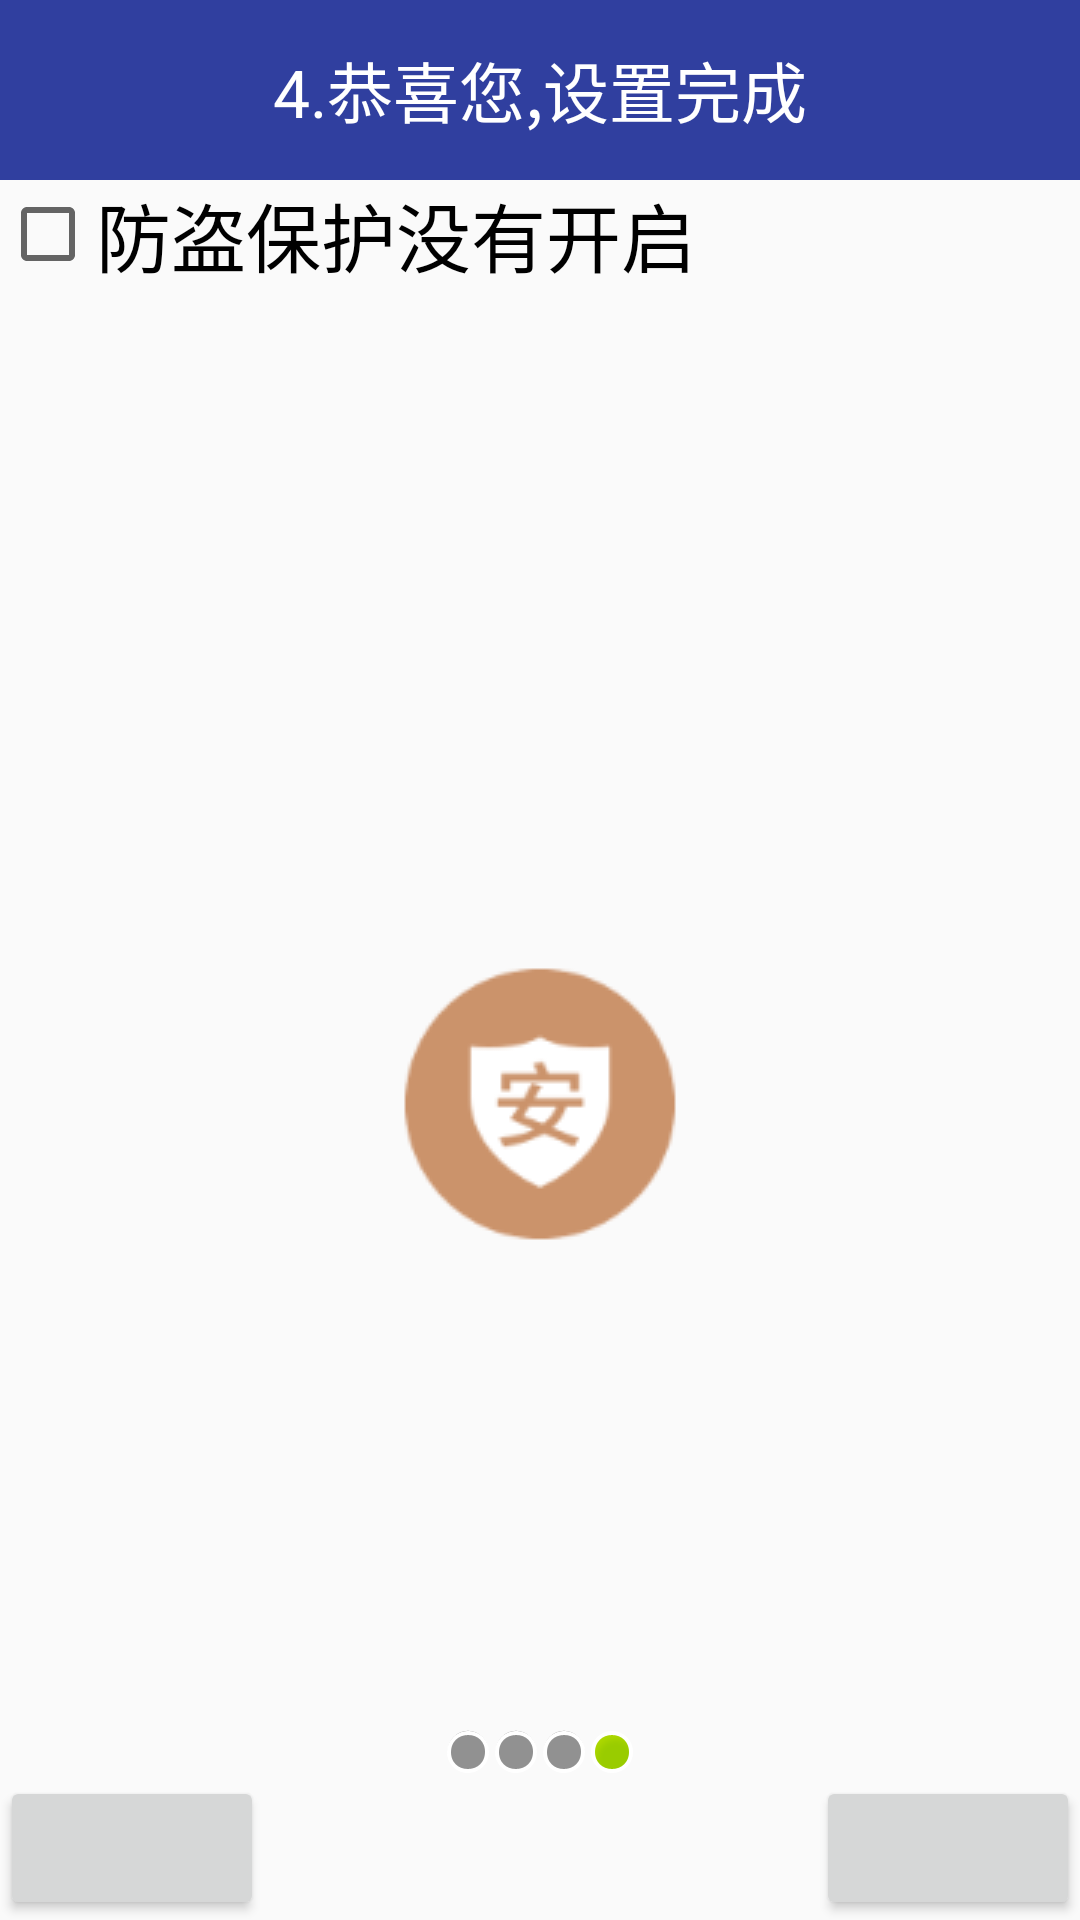

This screen was rendered from an Android layout file. Write that file and the resources it references.
<!-- AndroidManifest.xml: application theme AppTheme -->
<!-- res/layout/activity_setup4.xml -->
<?xml version="1.0" encoding="utf-8"?>
<LinearLayout xmlns:android="http://schemas.android.com/apk/res/android"
    xmlns:itheima="http://schemas.android.com/apk/res-auto"

    android:layout_width="match_parent"
    android:layout_height="match_parent"
    android:orientation="vertical">

    <TextView
        style="@style/TitleStyle"
        android:text="4.恭喜您,设置完成" />

    <CheckBox
        android:id="@+id/cb_protect"
        android:layout_width="match_parent"
        android:layout_height="wrap_content"
        android:textSize="25sp"
        android:text="防盗保护没有开启" />


    <RelativeLayout
        android:layout_width="match_parent"
        android:layout_height="0dp"
        android:layout_weight="1" >

        <ImageView
            android:id="@+id/imageView1"
            android:layout_width="wrap_content"
            android:layout_height="wrap_content"
            android:layout_centerHorizontal="true"
            android:layout_centerVertical="true"
            android:src="@drawable/security" />

        <Button
            style="@style/NextStyle"
            android:id="@+id/button4" />

        <Button style="@style/PreviousStyle" />

        <LinearLayout
            android:layout_width="match_parent"
            android:layout_height="wrap_content"
            android:gravity="center"
            android:orientation="horizontal"
            android:layout_above="@+id/button4"
            android:layout_alignParentStart="true">

            <ImageView
                android:layout_width="wrap_content"
                android:layout_height="wrap_content"
                android:src="@android:drawable/presence_invisible" />

            <ImageView
                android:layout_width="wrap_content"
                android:layout_height="wrap_content"
                android:src="@android:drawable/presence_invisible" />

            <ImageView
                android:layout_width="wrap_content"
                android:layout_height="wrap_content"
                android:src="@android:drawable/presence_invisible" />

            <ImageView
                android:layout_width="wrap_content"
                android:layout_height="wrap_content"
                android:src="@android:drawable/presence_online" />
        </LinearLayout>
    </RelativeLayout>

</LinearLayout>
<!-- resources referenced by this layout -->
<resources>
  <!-- drawable security: png bitmap (drawable, 4451 bytes) -->
  <style name="NextStyle">
          <item name="android:layout_width">wrap_content</item>
          <item name="android:layout_height">wrap_content</item>
          <item name="android:layout_alignParentBottom">true</item>
          <item name="android:layout_alignParentRight">true</item>
          <item name="android:drawableRight">@drawable/next</item>
          <item name="android:onClick">next</item>
      </style>
  <style name="PreviousStyle">
          <item name="android:layout_width">wrap_content</item>
          <item name="android:layout_height">wrap_content</item>
          <item name="android:layout_alignParentBottom">true</item>
          <item name="android:layout_alignParentLeft">true</item>
          <item name="android:drawableRight">@drawable/previous</item>
          <item name="android:onClick">previous</item>
      </style>
  <style name="TitleStyle">
          <item name="android:layout_width">match_parent</item>
          <item name="android:layout_height">60dp</item>
          <item name="android:background">#303F9F</item>
          <item name="android:gravity">center</item>
          <item name="android:textColor">@color/white</item>
          <item name="android:textSize">22sp</item>
      </style>
  <style name="AppTheme" parent="Theme.AppCompat.Light.NoActionBar">
          
          <item name="colorPrimary">@color/colorPrimary</item>
          <item name="colorPrimaryDark">@color/colorPrimaryDark</item>
          <item name="colorAccent">@color/colorAccent</item>
          <item name="android:textColorPrimary">@color/textColorPrimary</item>
      </style>
  <color name="white">#ffffff</color>
  <color name="colorPrimary">#3F51B5</color>
  <color name="colorPrimaryDark">#3F51B5</color>
  <color name="colorAccent">#FF4081</color>
  <color name="textColorPrimary">#020202</color>
</resources>
